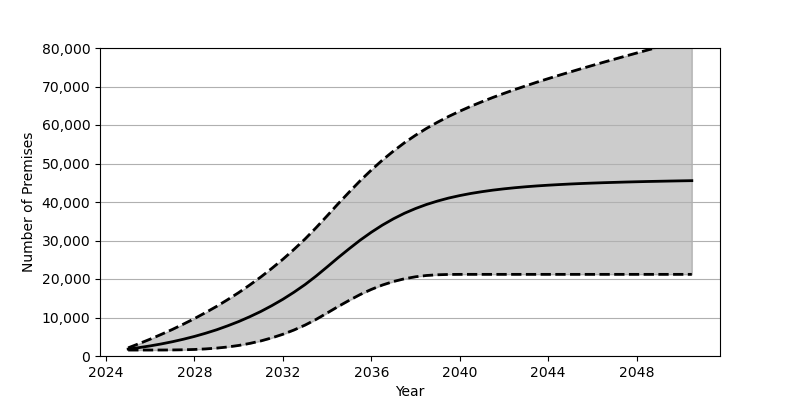

The table this chart was drawn from, first rows:
Date, Low, Base, High
2025-01, 1548, 1801, 2122
2025-07, 1548, 2180, 3222
2026-01, 1550, 2626, 4386
2026-07, 1556, 3130, 5611
2027-01, 1574, 3707, 6903
2027-07, 1617, 4352, 8274
2028-01, 1699, 5084, 9723
2028-07, 1840, 5902, 11265
2029-01, 2049, 6810, 12891
2029-07, 2341, 7829, 14623
2030-01, 2742, 8951, 16469
2030-07, 3262, 10191, 18432
2031-01, 3915, 11562, 20522
2031-07, 4708, 13072, 22749
2032-01, 5645, 14734, 25131
2032-07, 6748, 16555, 27673
2033-01, 8029, 18551, 30390
2033-07, 9494, 20740, 33300
2034-01, 11167, 23132, 36412
2034-07, 12846, 25535, 39536
2035-01, 14463, 27873, 42592
2035-07, 15969, 30091, 45529
2036-01, 17295, 32142, 48305
2036-07, 18429, 33991, 50874
2037-01, 19349, 35640, 53235
2037-07, 20062, 37072, 55391
2038-01, 20579, 38307, 57347
2038-07, 20913, 39358, 59121
2039-01, 21100, 40258, 60743
2039-07, 21181, 41024, 62222
2040-01, 21203, 41668, 63587
2040-07, 21205, 42216, 64855
2041-01, 21205, 42680, 66043
2041-07, 21205, 43080, 67156
2042-01, 21205, 43419, 68215
2042-07, 21205, 43708, 69225
2043-01, 21205, 43963, 70193
2043-07, 21205, 44178, 71135
2044-01, 21205, 44364, 72043
2044-07, 21205, 44525, 72927
2045-01, 21205, 44674, 73789
2045-07, 21205, 44801, 74635
2046-01, 21205, 44912, 75471
2046-07, 21205, 45013, 76292
2047-01, 21205, 45099, 77100
2047-07, 21205, 45184, 77901
2048-01, 21205, 45257, 78693
2048-07, 21205, 45326, 79479
2049-01, 21205, 45383, 80266
2049-07, 21205, 45441, 81045
2050-01, 21205, 45496, 81816
2050-07, 21205, 45543, 82579
